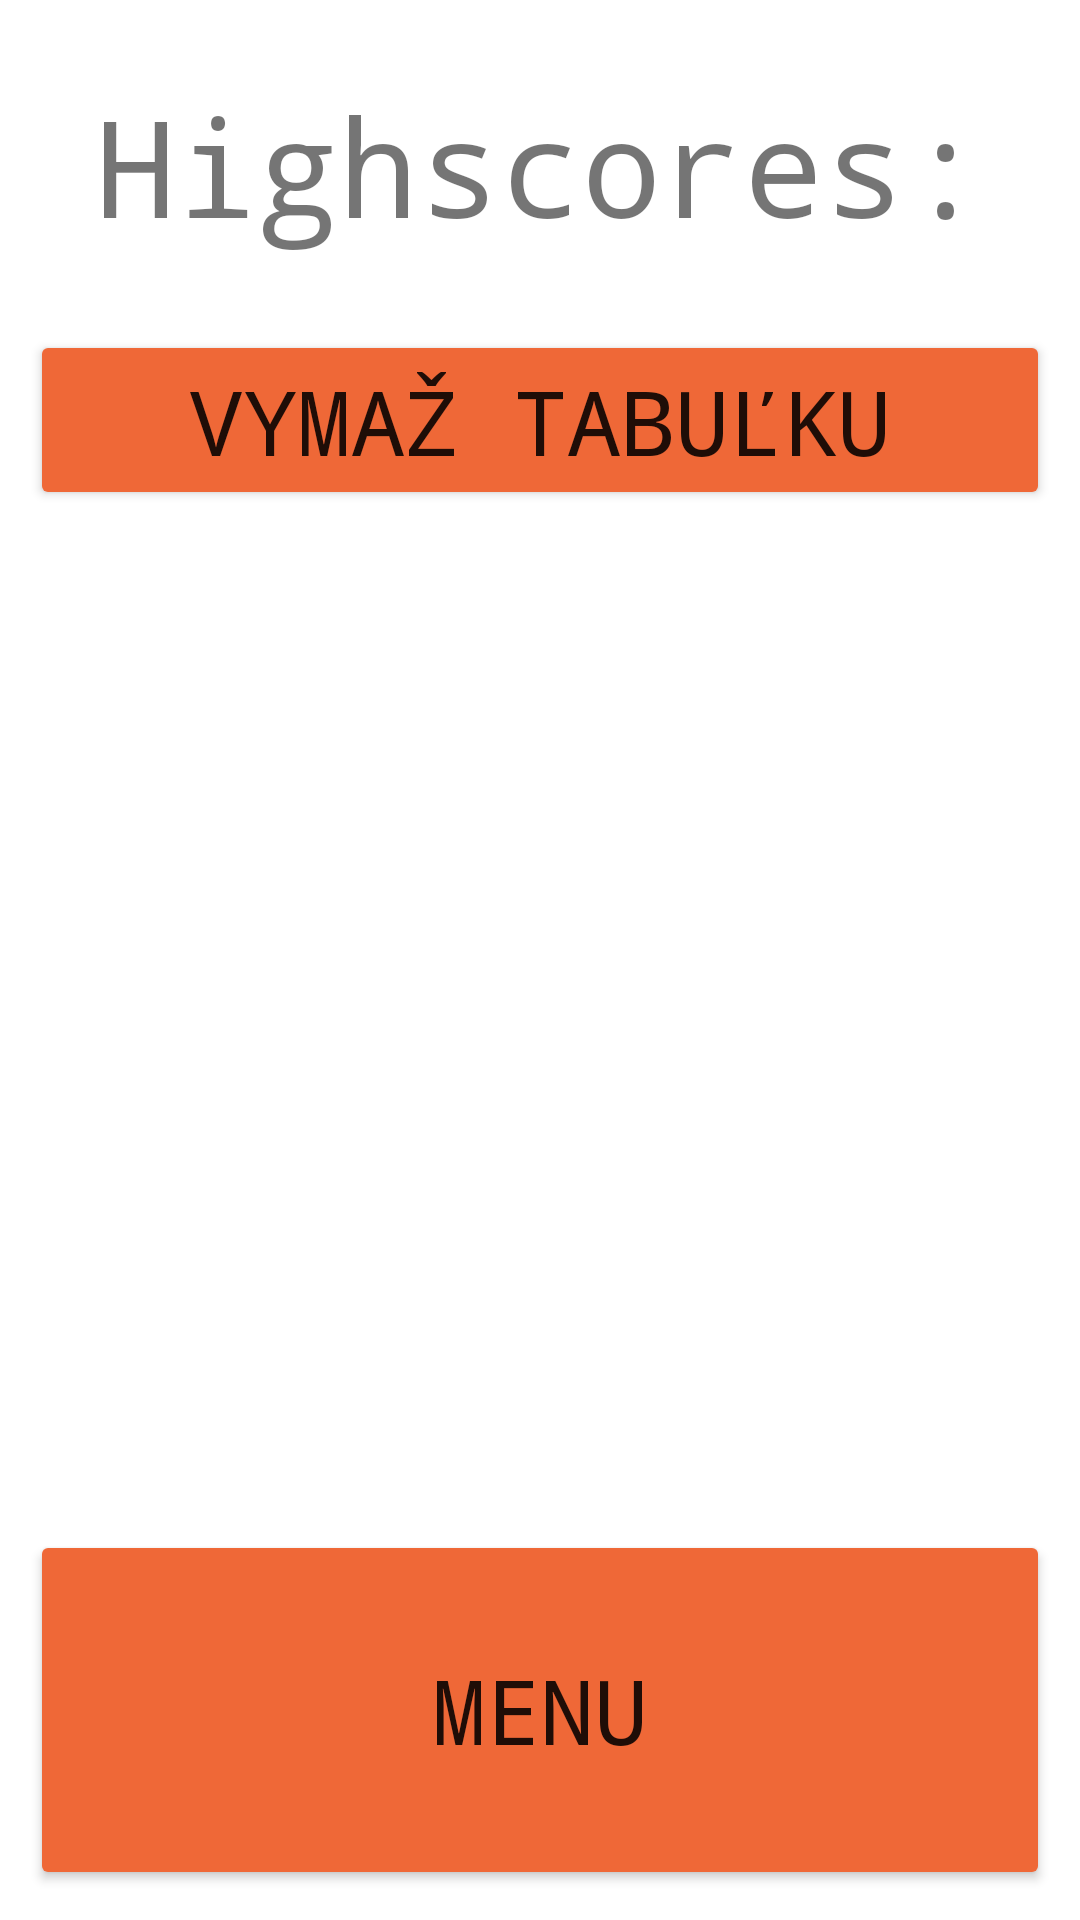

The Android layout XML behind this screen, and the referenced resources:
<!-- AndroidManifest.xml: application theme Theme.ShootersRange -->
<!-- res/layout/fragment_highscores.xml -->
<?xml version="1.0" encoding="utf-8"?>
<FrameLayout xmlns:android="http://schemas.android.com/apk/res/android"
    xmlns:app="http://schemas.android.com/apk/res-auto"
    xmlns:tools="http://schemas.android.com/tools"
    android:layout_width="match_parent"
    android:layout_height="match_parent"
    tools:context=".HighscoresFragment">

    <LinearLayout
        android:layout_width="match_parent"
        android:layout_height="match_parent"
        android:orientation="vertical"
        android:padding="10dp"
        android:weightSum="1">

        <TextView
            android:id="@+id/textView2"
            android:layout_width="match_parent"
            android:layout_height="0dp"
            android:layout_weight="0.15"
            android:gravity="center"
            android:text="Highscores:"
            android:textSize="45sp"
            app:fontFamily="monospace" />

        <Button
            android:id="@+id/btnClearScores"
            android:layout_width="match_parent"
            android:layout_height="0dp"
            android:layout_marginTop="10dp"
            android:layout_weight="0.1"
            android:backgroundTint="@color/ic_launcher_background"
            android:fontFamily="monospace"
            android:text="Vymaž tabuľku"
            android:textSize="30sp" />

        <ListView
            android:id="@+id/lvHighScores"
            android:layout_width="match_parent"
            android:layout_height="0dp"
            android:layout_weight="0.55" >

        </ListView>

        <Button
            android:id="@+id/btnMenu2"
            android:layout_width="match_parent"
            android:layout_height="0dp"
            android:layout_marginTop="10dp"
            android:layout_weight="0.2"
            android:backgroundTint="@color/ic_launcher_background"
            android:fontFamily="monospace"
            android:text="Menu"
            android:textSize="30sp" />

    </LinearLayout>

</FrameLayout>
<!-- resources referenced by this layout -->
<resources>
  <color name="ic_launcher_background">#EF6837</color>
  <style name="Theme.ShootersRange" parent="Theme.MaterialComponents.DayNight.DarkActionBar">
          
          <item name="colorPrimary">@color/purple_500</item>
          <item name="colorPrimaryVariant">@color/cardview_shadow_end_color</item>
          <item name="colorOnPrimary">@color/white</item>
          
          <item name="colorSecondary">@color/teal_200</item>
          <item name="colorSecondaryVariant">@color/teal_700</item>
          <item name="colorOnSecondary">@color/black</item>
          
          <item name="android:statusBarColor" tools:targetApi="l">?attr/colorPrimaryVariant</item>
          
          <item name="windowNoTitle">true</item>
          <item name="windowActionBar">false</item>
      </style>
  <!-- not gathered from this repository: default colours our renderer supplied (Android Studio template values) -->
  <color name="purple_500">#FF6200EE</color>
  <color name="teal_200">#FF03DAC5</color>
  <color name="teal_700">#FF018786</color>
  <color name="black">#FF000000</color>
  <color name="white">#FFFFFFFF</color>
</resources>
